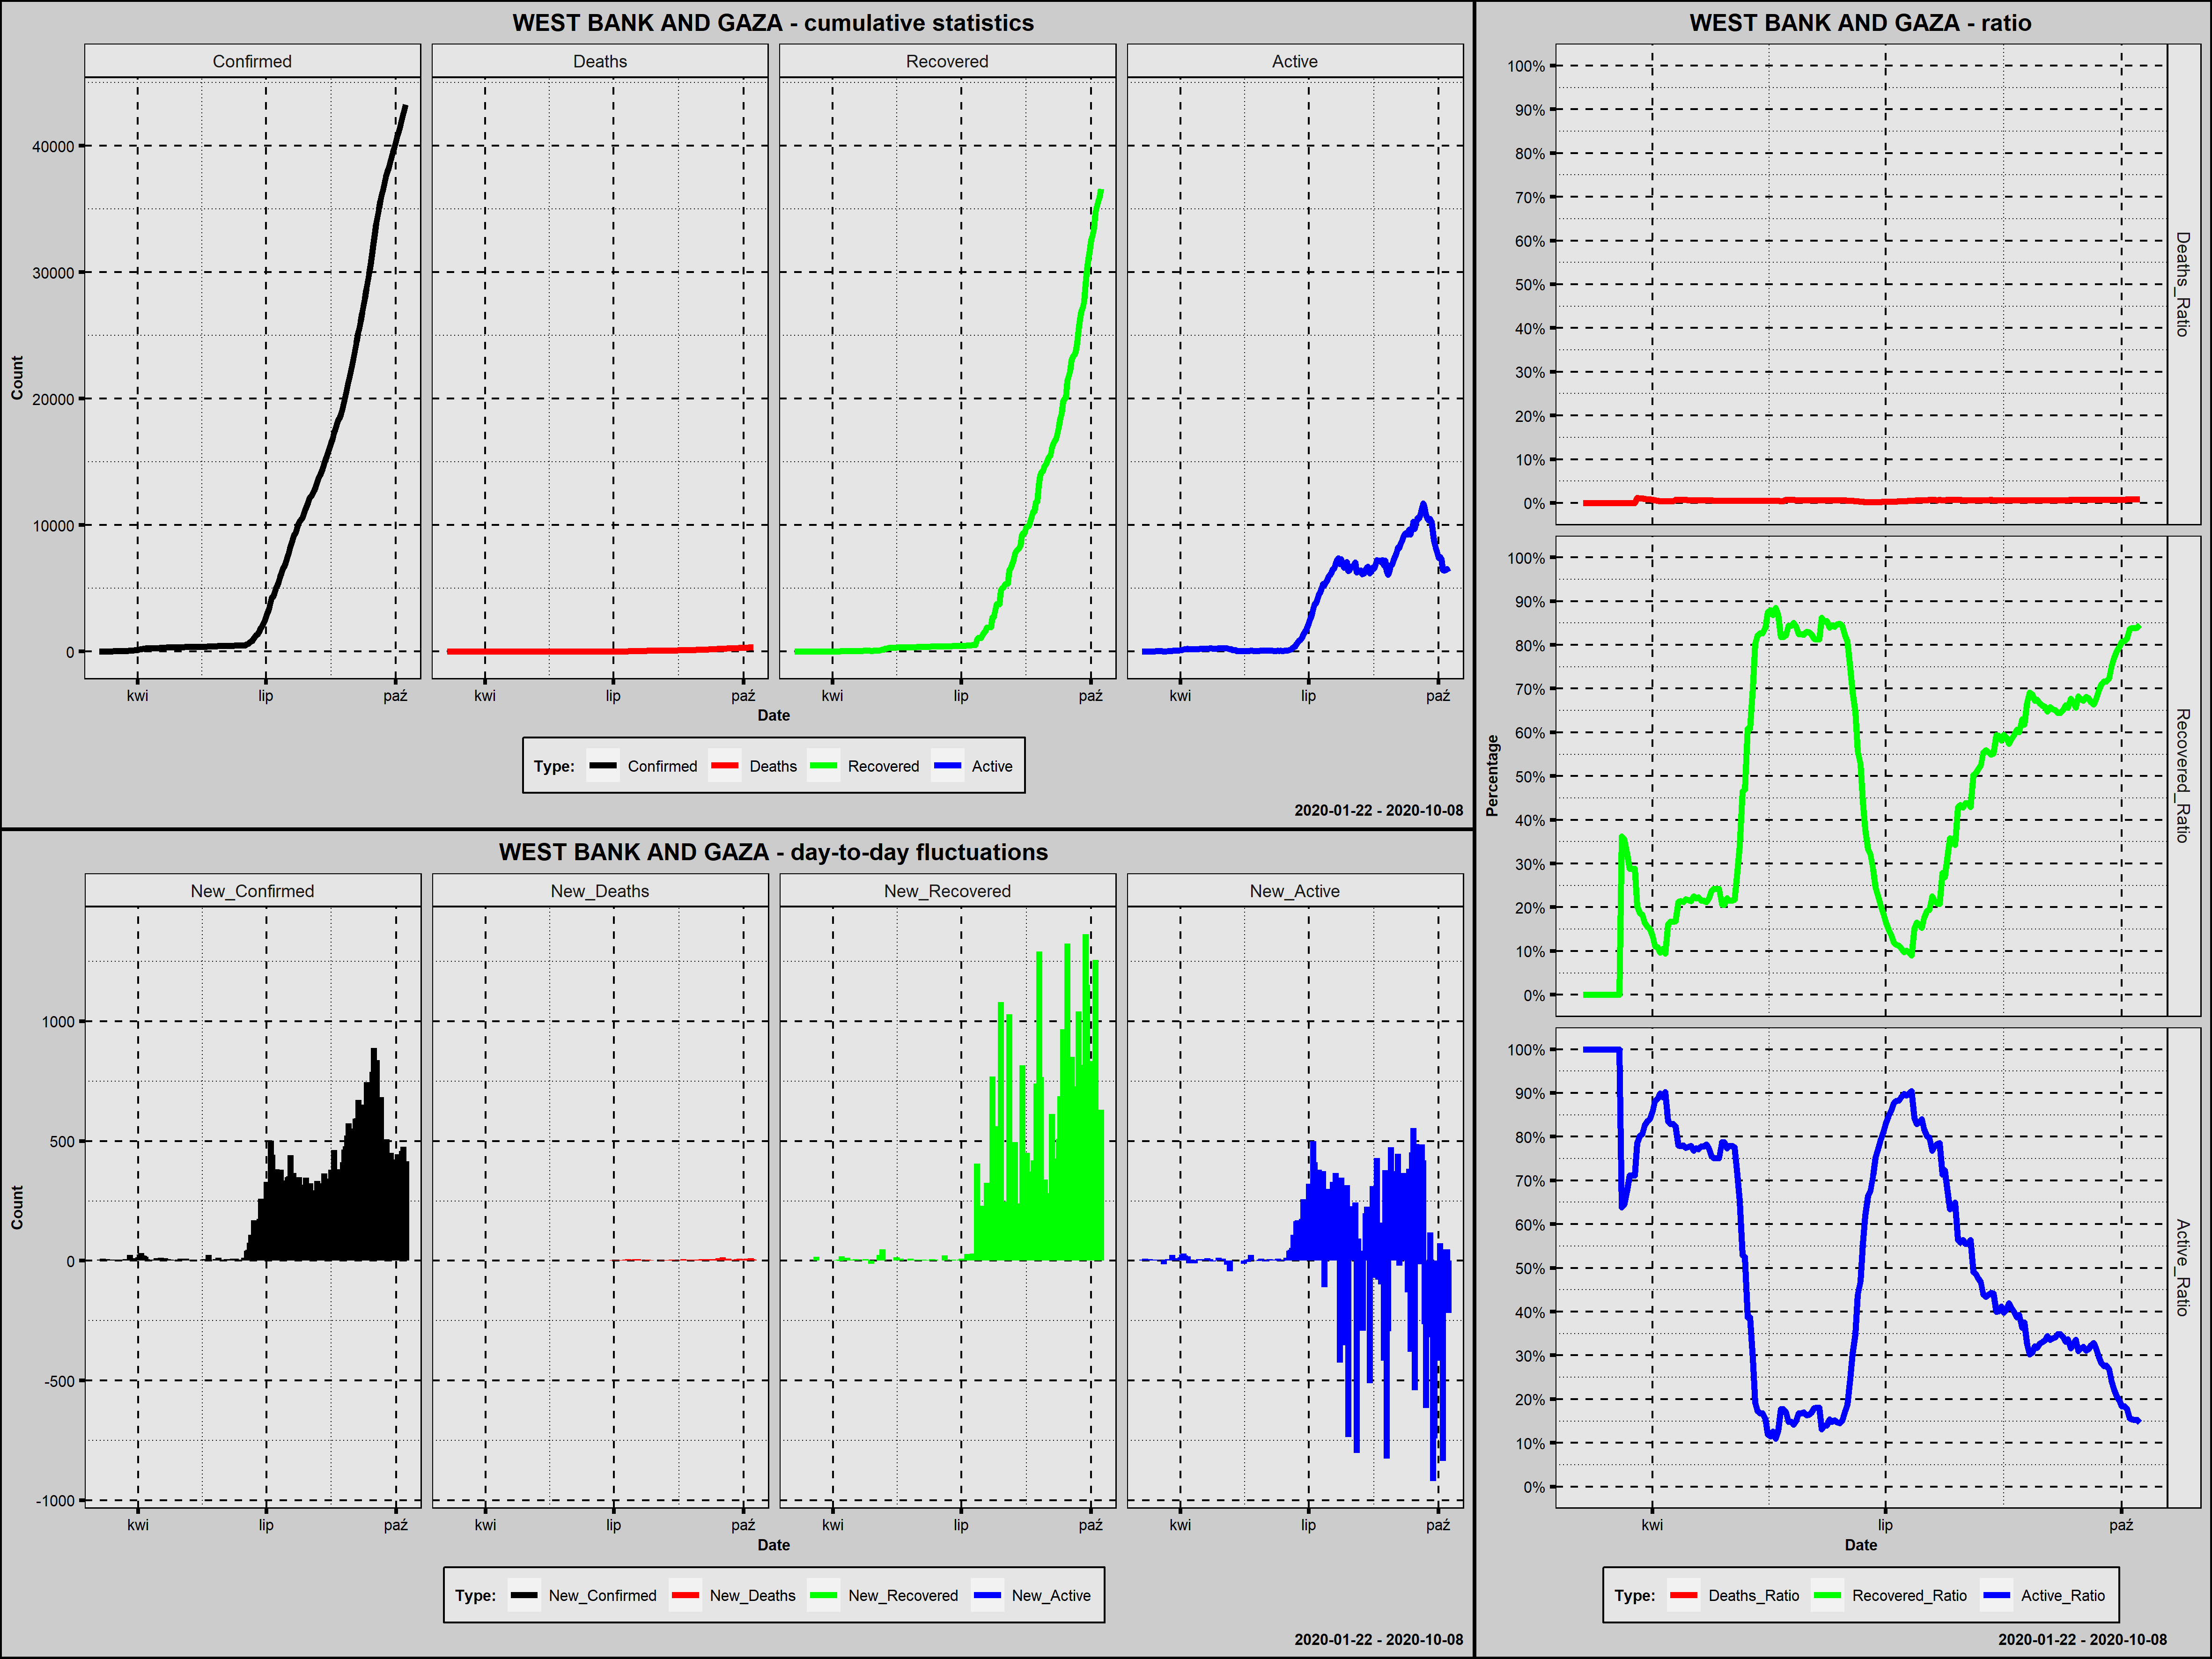

The data file committed next to this chart (first rows):
Country; Date; Confirmed; New_Confirmed; Deaths; New_Deaths; Recovered; New_Recovered; Active; New_Active; Year; Month; Day; Week_Day; Deaths_Ratio; Recovered_Ratio; Active_Ratio; Day_Since_1st_Confirmed; Day_Since_100st_Confirmed; New_Confirmed_Rank
West Bank and Gaza; 2020-03-05; 4; 4; 0; 0; 0; 0; 4; 4; 2020; marzec; 5; czwartek; 0,0000; 0,0000; 1,0000; 1; 0; 156,0
West Bank and Gaza; 2020-03-06; 7; 3; 0; 0; 0; 0; 7; 3; 2020; marzec; 6; piątek; 0,0000; 0,0000; 1,0000; 2; 0; 165,0
West Bank and Gaza; 2020-03-07; 16; 9; 0; 0; 0; 0; 16; 9; 2020; marzec; 7; sobota; 0,0000; 0,0000; 1,0000; 3; 0; 131,0
West Bank and Gaza; 2020-03-08; 16; 0; 0; 0; 0; 0; 16; 0; 2020; marzec; 8; niedziela; 0,0000; 0,0000; 1,0000; 4; 0; 204,5
West Bank and Gaza; 2020-03-09; 19; 3; 0; 0; 0; 0; 19; 3; 2020; marzec; 9; poniedziałek; 0,0000; 0,0000; 1,0000; 5; 0; 165,0
West Bank and Gaza; 2020-03-10; 26; 7; 0; 0; 0; 0; 26; 7; 2020; marzec; 10; wtorek; 0,0000; 0,0000; 1,0000; 6; 0; 140,5
West Bank and Gaza; 2020-03-11; 30; 4; 0; 0; 0; 0; 30; 4; 2020; marzec; 11; środa; 0,0000; 0,0000; 1,0000; 7; 0; 156,0
West Bank and Gaza; 2020-03-12; 30; 0; 0; 0; 0; 0; 30; 0; 2020; marzec; 12; czwartek; 0,0000; 0,0000; 1,0000; 8; 0; 204,5
West Bank and Gaza; 2020-03-13; 31; 1; 0; 0; 0; 0; 31; 1; 2020; marzec; 13; piątek; 0,0000; 0,0000; 1,0000; 9; 0; 184,0
West Bank and Gaza; 2020-03-14; 35; 4; 0; 0; 0; 0; 35; 4; 2020; marzec; 14; sobota; 0,0000; 0,0000; 1,0000; 10; 0; 156,0
West Bank and Gaza; 2020-03-15; 38; 3; 0; 0; 0; 0; 38; 3; 2020; marzec; 15; niedziela; 0,0000; 0,0000; 1,0000; 11; 0; 165,0
West Bank and Gaza; 2020-03-16; 38; 0; 0; 0; 0; 0; 38; 0; 2020; marzec; 16; poniedziałek; 0,0000; 0,0000; 1,0000; 12; 0; 204,5
West Bank and Gaza; 2020-03-17; 39; 1; 0; 0; 0; 0; 39; 1; 2020; marzec; 17; wtorek; 0,0000; 0,0000; 1,0000; 13; 0; 184,0
West Bank and Gaza; 2020-03-18; 41; 2; 0; 0; 0; 0; 41; 2; 2020; marzec; 18; środa; 0,0000; 0,0000; 1,0000; 14; 0; 174,0
West Bank and Gaza; 2020-03-19; 44; 3; 0; 0; 0; 0; 44; 3; 2020; marzec; 19; czwartek; 0,0000; 0,0000; 1,0000; 15; 0; 165,0
West Bank and Gaza; 2020-03-20; 47; 3; 0; 0; 17; 17; 30; -14; 2020; marzec; 20; piątek; 0,0000; 0,3617; 0,6383; 16; 0; 165,0
West Bank and Gaza; 2020-03-21; 48; 1; 0; 0; 17; 0; 31; 1; 2020; marzec; 21; sobota; 0,0000; 0,3542; 0,6458; 17; 0; 184,0
West Bank and Gaza; 2020-03-22; 52; 4; 0; 0; 17; 0; 35; 4; 2020; marzec; 22; niedziela; 0,0000; 0,3269; 0,6731; 18; 0; 156,0
West Bank and Gaza; 2020-03-23; 59; 7; 0; 0; 17; 0; 42; 7; 2020; marzec; 23; poniedziałek; 0,0000; 0,2881; 0,7119; 19; 0; 140,5
West Bank and Gaza; 2020-03-24; 59; 0; 0; 0; 17; 0; 42; 0; 2020; marzec; 24; wtorek; 0,0000; 0,2881; 0,7119; 20; 0; 204,5
West Bank and Gaza; 2020-03-25; 59; 0; 0; 0; 17; 0; 42; 0; 2020; marzec; 25; środa; 0,0000; 0,2881; 0,7119; 21; 0; 204,5
West Bank and Gaza; 2020-03-26; 84; 25; 1; 1; 17; 0; 66; 24; 2020; marzec; 26; czwartek; 0,0119; 0,2024; 0,7857; 22; 0; 117,5
West Bank and Gaza; 2020-03-27; 91; 7; 1; 0; 17; 0; 73; 7; 2020; marzec; 27; piątek; 0,0110; 0,1868; 0,8022; 23; 0; 140,5
West Bank and Gaza; 2020-03-28; 98; 7; 1; 0; 18; 1; 79; 6; 2020; marzec; 28; sobota; 0,0102; 0,1837; 0,8061; 24; 0; 140,5
West Bank and Gaza; 2020-03-29; 109; 11; 1; 0; 18; 0; 90; 11; 2020; marzec; 29; niedziela; 0,0092; 0,1651; 0,8257; 25; 1; 126,5
West Bank and Gaza; 2020-03-30; 116; 7; 1; 0; 18; 0; 97; 7; 2020; marzec; 30; poniedziałek; 0,0086; 0,1552; 0,8362; 26; 2; 140,5
West Bank and Gaza; 2020-03-31; 119; 3; 1; 0; 18; 0; 100; 3; 2020; marzec; 31; wtorek; 0,0084; 0,1513; 0,8403; 27; 3; 165,0
West Bank and Gaza; 2020-04-01; 134; 15; 1; 0; 18; 0; 115; 15; 2020; kwiecień; 1; środa; 0,0075; 0,1343; 0,8582; 28; 4; 122,0
West Bank and Gaza; 2020-04-02; 161; 27; 1; 0; 18; 0; 142; 27; 2020; kwiecień; 2; czwartek; 0,0062; 0,1118; 0,8820; 29; 5; 116,0
West Bank and Gaza; 2020-04-03; 194; 33; 1; 0; 21; 3; 172; 30; 2020; kwiecień; 3; piątek; 0,0052; 0,1082; 0,8866; 30; 6; 115,0
West Bank and Gaza; 2020-04-04; 217; 23; 1; 0; 21; 0; 195; 23; 2020; kwiecień; 4; sobota; 0,0046; 0,0968; 0,8986; 31; 7; 119,0
West Bank and Gaza; 2020-04-05; 237; 20; 1; 0; 25; 4; 211; 16; 2020; kwiecień; 5; niedziela; 0,0042; 0,1055; 0,8903; 32; 8; 120,0
West Bank and Gaza; 2020-04-06; 254; 17; 1; 0; 24; -1; 229; 18; 2020; kwiecień; 6; poniedziałek; 0,0039; 0,0945; 0,9016; 33; 9; 121,0
West Bank and Gaza; 2020-04-07; 261; 7; 1; 0; 42; 18; 218; -11; 2020; kwiecień; 7; wtorek; 0,0038; 0,1609; 0,8352; 34; 10; 140,5
West Bank and Gaza; 2020-04-08; 263; 2; 1; 0; 44; 2; 218; 0; 2020; kwiecień; 8; środa; 0,0038; 0,1673; 0,8289; 35; 11; 174,0
West Bank and Gaza; 2020-04-09; 263; 0; 1; 0; 44; 0; 218; 0; 2020; kwiecień; 9; czwartek; 0,0038; 0,1673; 0,8289; 36; 12; 204,5
West Bank and Gaza; 2020-04-10; 267; 4; 2; 1; 45; 1; 220; 2; 2020; kwiecień; 10; piątek; 0,0075; 0,1685; 0,8240; 37; 13; 156,0
West Bank and Gaza; 2020-04-11; 268; 1; 2; 0; 57; 12; 209; -11; 2020; kwiecień; 11; sobota; 0,0075; 0,2127; 0,7799; 38; 14; 184,0
West Bank and Gaza; 2020-04-12; 271; 3; 2; 0; 58; 1; 211; 2; 2020; kwiecień; 12; niedziela; 0,0074; 0,2140; 0,7786; 39; 15; 165,0
West Bank and Gaza; 2020-04-13; 273; 2; 2; 0; 58; 0; 213; 2; 2020; kwiecień; 13; poniedziałek; 0,0073; 0,2125; 0,7802; 40; 16; 174,0
West Bank and Gaza; 2020-04-14; 284; 11; 2; 0; 62; 4; 220; 7; 2020; kwiecień; 14; wtorek; 0,0070; 0,2183; 0,7746; 41; 17; 126,5
West Bank and Gaza; 2020-04-15; 291; 7; 2; 0; 63; 1; 226; 6; 2020; kwiecień; 15; środa; 0,0069; 0,2165; 0,7766; 42; 18; 140,5
West Bank and Gaza; 2020-04-16; 294; 3; 2; 0; 63; 0; 229; 3; 2020; kwiecień; 16; czwartek; 0,0068; 0,2143; 0,7789; 43; 19; 165,0
West Bank and Gaza; 2020-04-17; 307; 13; 2; 0; 69; 6; 236; 7; 2020; kwiecień; 17; piątek; 0,0065; 0,2248; 0,7687; 44; 20; 123,5
West Bank and Gaza; 2020-04-18; 313; 6; 2; 0; 69; 0; 242; 6; 2020; kwiecień; 18; sobota; 0,0064; 0,2204; 0,7732; 45; 21; 148,0
West Bank and Gaza; 2020-04-19; 319; 6; 2; 0; 71; 2; 246; 4; 2020; kwiecień; 19; niedziela; 0,0063; 0,2226; 0,7712; 46; 22; 148,0
West Bank and Gaza; 2020-04-20; 329; 10; 2; 0; 71; 0; 256; 10; 2020; kwiecień; 20; poniedziałek; 0,0061; 0,2158; 0,7781; 47; 23; 128,0
West Bank and Gaza; 2020-04-21; 329; 0; 2; 0; 71; 0; 256; 0; 2020; kwiecień; 21; wtorek; 0,0061; 0,2158; 0,7781; 48; 24; 204,5
West Bank and Gaza; 2020-04-22; 335; 6; 2; 0; 71; 0; 262; 6; 2020; kwiecień; 22; środa; 0,0060; 0,2119; 0,7821; 49; 25; 148,0
West Bank and Gaza; 2020-04-23; 336; 1; 2; 0; 74; 3; 260; -2; 2020; kwiecień; 23; czwartek; 0,0060; 0,2202; 0,7738; 50; 26; 184,0
West Bank and Gaza; 2020-04-24; 340; 4; 2; 0; 81; 7; 257; -3; 2020; kwiecień; 24; piątek; 0,0059; 0,2382; 0,7559; 51; 27; 156,0
West Bank and Gaza; 2020-04-25; 342; 2; 2; 0; 83; 2; 257; 0; 2020; kwiecień; 25; sobota; 0,0058; 0,2427; 0,7515; 52; 28; 174,0
West Bank and Gaza; 2020-04-26; 342; 0; 2; 0; 83; 0; 257; 0; 2020; kwiecień; 26; niedziela; 0,0058; 0,2427; 0,7515; 53; 29; 204,5
West Bank and Gaza; 2020-04-27; 342; 0; 2; 0; 83; 0; 257; 0; 2020; kwiecień; 27; poniedziałek; 0,0058; 0,2427; 0,7515; 54; 30; 204,5
West Bank and Gaza; 2020-04-28; 343; 1; 2; 0; 71; -12; 270; 13; 2020; kwiecień; 28; wtorek; 0,0058; 0,2070; 0,7872; 55; 31; 184,0
West Bank and Gaza; 2020-04-29; 344; 1; 2; 0; 71; 0; 271; 1; 2020; kwiecień; 29; środa; 0,0058; 0,2064; 0,7878; 56; 32; 184,0
West Bank and Gaza; 2020-04-30; 344; 0; 2; 0; 76; 5; 266; -5; 2020; kwiecień; 30; czwartek; 0,0058; 0,2209; 0,7733; 57; 33; 204,5
West Bank and Gaza; 2020-05-01; 353; 9; 2; 0; 76; 0; 275; 9; 2020; maj; 1; piątek; 0,0057; 0,2153; 0,7790; 58; 34; 131,0
West Bank and Gaza; 2020-05-02; 353; 0; 2; 0; 76; 0; 275; 0; 2020; maj; 2; sobota; 0,0057; 0,2153; 0,7790; 59; 35; 204,5
West Bank and Gaza; 2020-05-03; 353; 0; 2; 0; 77; 1; 274; -1; 2020; maj; 3; niedziela; 0,0057; 0,2181; 0,7762; 60; 36; 204,5
... 158 more rows
